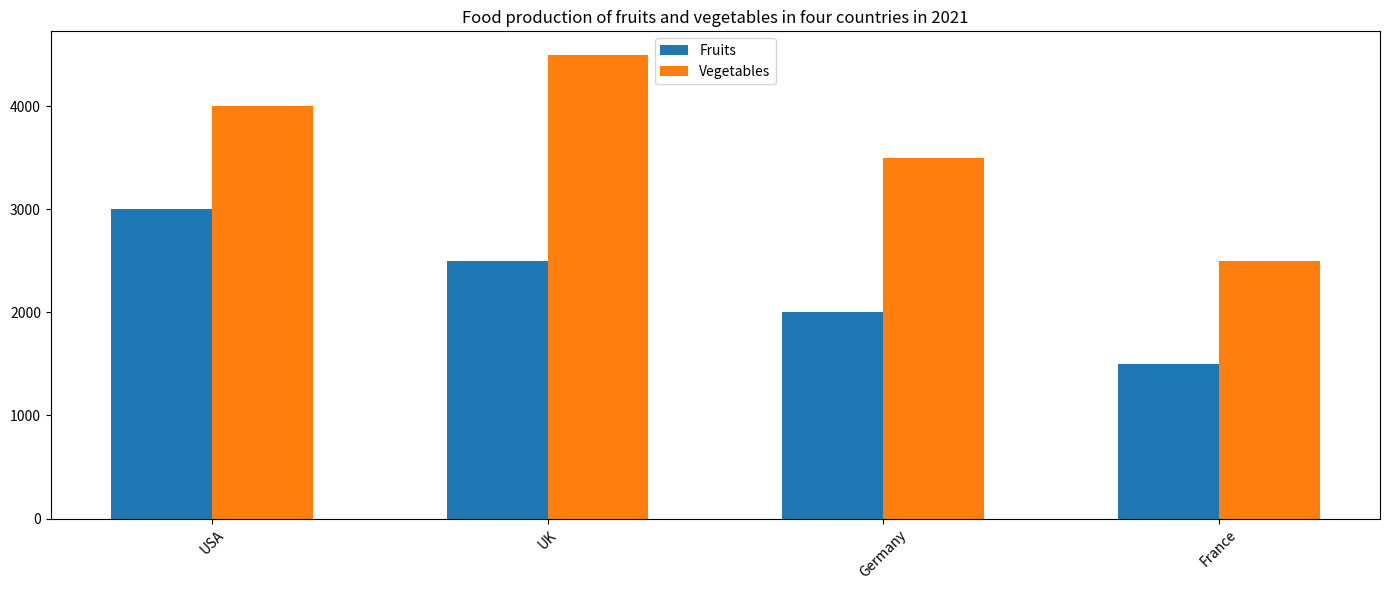

This figure's Python source: (Note: this script raises an exception after producing the figure.)


import matplotlib.pyplot as plt
import numpy as np

fig = plt.figure(figsize=(14,6))
ax = fig.add_subplot()
ind = np.arange(4)
width = 0.30
x_label = ('USA','UK','Germany','France')
ax.bar(ind, [3000,2500,2000,1500], width, label='Fruits')
ax.bar(ind+width, [4000,4500,3500,2500], width, label='Vegetables')
plt.xticks(ind+width/2, x_label, rotation=45)
ax.legend(loc='upper center')
plt.title('Food production of fruits and vegetables in four countries in 2021')
plt.tight_layout()
plt.savefig('bar chart/png/107.png')
plt.clf()
